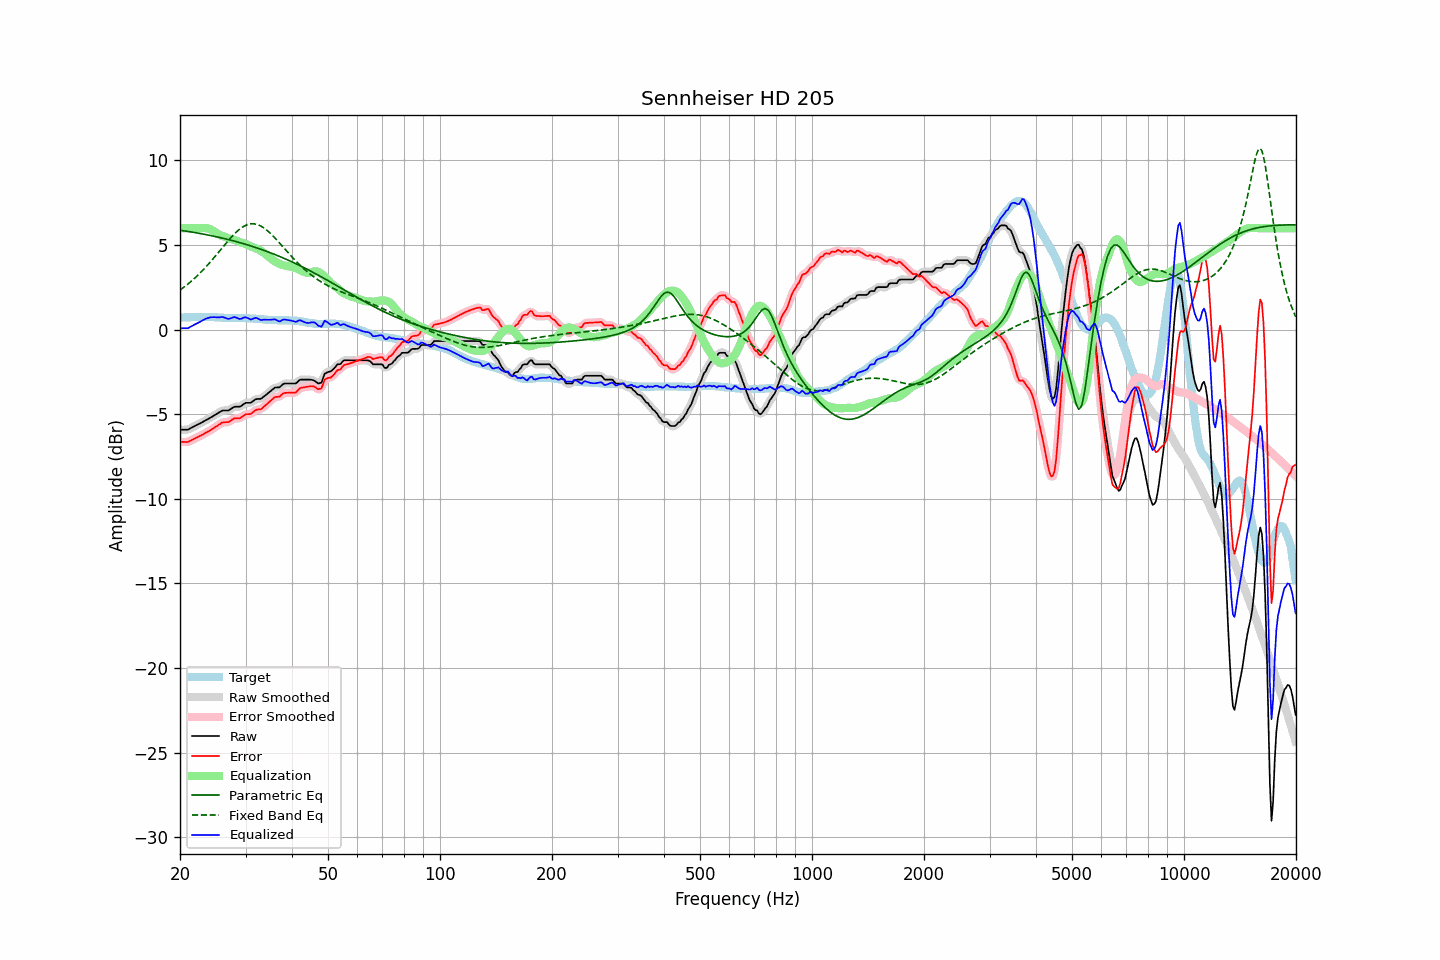

The file beside this chart, header and first rows:
frequency, raw, error, smoothed, error_smoothed, equalization, parametric_eq, fixed_band_eq, equalized_raw, equalized_smoothed, target
20.00, -5.92, -6.63, -5.91, -6.63, 6.00, 5.88, 2.34, 0.08, 0.09, 0.72
20.20, -5.92, -6.63, -5.92, -6.64, 6.00, 5.86, 2.41, 0.08, 0.08, 0.72
20.40, -5.92, -6.63, -5.93, -6.65, 6.00, 5.85, 2.48, 0.08, 0.07, 0.72
20.61, -5.92, -6.64, -5.92, -6.65, 6.00, 5.83, 2.55, 0.08, 0.08, 0.73
20.81, -5.92, -6.64, -5.92, -6.64, 6.00, 5.82, 2.62, 0.08, 0.08, 0.73
21.02, -5.92, -6.64, -5.90, -6.63, 6.00, 5.80, 2.70, 0.08, 0.10, 0.73
21.23, -5.86, -6.58, -5.86, -6.59, 6.00, 5.79, 2.78, 0.14, 0.14, 0.73
21.44, -5.81, -6.54, -5.81, -6.54, 6.00, 5.77, 2.86, 0.19, 0.19, 0.73
21.66, -5.76, -6.49, -5.76, -6.49, 6.00, 5.76, 2.94, 0.24, 0.24, 0.73
21.87, -5.71, -6.44, -5.71, -6.44, 6.00, 5.74, 3.03, 0.29, 0.29, 0.73
22.09, -5.66, -6.39, -5.66, -6.39, 6.00, 5.72, 3.12, 0.34, 0.34, 0.73
22.31, -5.61, -6.35, -5.61, -6.35, 6.00, 5.71, 3.21, 0.39, 0.39, 0.74
22.54, -5.57, -6.30, -5.56, -6.30, 6.00, 5.69, 3.30, 0.44, 0.44, 0.73
22.76, -5.52, -6.26, -5.52, -6.26, 6.01, 5.67, 3.40, 0.49, 0.49, 0.74
22.99, -5.47, -6.21, -5.47, -6.21, 6.01, 5.66, 3.49, 0.54, 0.54, 0.74
23.22, -5.42, -6.16, -5.41, -6.16, 6.01, 5.64, 3.59, 0.59, 0.60, 0.74
23.45, -5.36, -6.10, -5.36, -6.10, 6.00, 5.62, 3.70, 0.64, 0.64, 0.74
23.69, -5.31, -6.05, -5.31, -6.05, 5.99, 5.60, 3.80, 0.68, 0.68, 0.74
23.92, -5.26, -6.01, -5.25, -6.00, 5.96, 5.58, 3.91, 0.70, 0.71, 0.75
24.16, -5.20, -5.94, -5.20, -5.94, 5.93, 5.56, 4.01, 0.73, 0.72, 0.74
24.40, -5.15, -5.89, -5.14, -5.88, 5.88, 5.54, 4.12, 0.73, 0.74, 0.74
24.65, -5.09, -5.83, -5.09, -5.82, 5.82, 5.52, 4.24, 0.74, 0.74, 0.74
24.89, -5.03, -5.75, -5.03, -5.76, 5.76, 5.50, 4.35, 0.73, 0.73, 0.73
25.14, -4.98, -5.70, -4.97, -5.70, 5.70, 5.48, 4.46, 0.72, 0.72, 0.73
25.39, -4.92, -5.63, -4.91, -5.63, 5.64, 5.46, 4.58, 0.72, 0.73, 0.72
25.65, -4.86, -5.57, -4.85, -5.57, 5.59, 5.44, 4.69, 0.73, 0.73, 0.72
25.91, -4.80, -5.50, -4.81, -5.52, 5.55, 5.42, 4.81, 0.75, 0.74, 0.71
26.16, -4.78, -5.48, -4.78, -5.48, 5.51, 5.39, 4.92, 0.74, 0.73, 0.70
26.43, -4.78, -5.47, -4.78, -5.47, 5.48, 5.37, 5.04, 0.70, 0.70, 0.69
26.69, -4.78, -5.47, -4.78, -5.47, 5.44, 5.35, 5.15, 0.66, 0.66, 0.69
26.96, -4.78, -5.47, -4.76, -5.46, 5.41, 5.33, 5.26, 0.63, 0.65, 0.69
27.23, -4.73, -5.42, -4.73, -5.41, 5.38, 5.30, 5.37, 0.65, 0.66, 0.69
27.50, -4.67, -5.35, -4.67, -5.35, 5.36, 5.28, 5.47, 0.69, 0.69, 0.68
27.77, -4.61, -5.29, -4.61, -5.29, 5.33, 5.25, 5.57, 0.72, 0.72, 0.68
28.05, -4.56, -5.25, -4.57, -5.26, 5.30, 5.23, 5.67, 0.74, 0.73, 0.69
28.33, -4.56, -5.25, -4.56, -5.25, 5.26, 5.20, 5.76, 0.71, 0.71, 0.69
28.62, -4.56, -5.24, -4.56, -5.25, 5.22, 5.18, 5.85, 0.67, 0.67, 0.69
28.90, -4.56, -5.24, -4.55, -5.23, 5.19, 5.15, 5.93, 0.63, 0.64, 0.69
29.19, -4.52, -5.20, -4.51, -5.19, 5.16, 5.12, 6.00, 0.64, 0.65, 0.68
29.48, -4.45, -5.13, -4.45, -5.13, 5.13, 5.09, 6.07, 0.68, 0.68, 0.68
29.78, -4.38, -5.06, -4.38, -5.06, 5.10, 5.07, 6.12, 0.72, 0.71, 0.68
30.08, -4.33, -5.00, -4.34, -5.02, 5.06, 5.04, 6.17, 0.73, 0.72, 0.67
30.38, -4.33, -5.00, -4.33, -5.00, 5.02, 5.01, 6.21, 0.69, 0.68, 0.67
30.68, -4.33, -5.00, -4.33, -4.99, 4.97, 4.98, 6.23, 0.64, 0.64, 0.67
30.99, -4.33, -4.99, -4.31, -4.97, 4.92, 4.95, 6.25, 0.60, 0.62, 0.66
31.30, -4.26, -4.91, -4.26, -4.91, 4.89, 4.92, 6.26, 0.63, 0.63, 0.66
31.61, -4.19, -4.83, -4.19, -4.84, 4.85, 4.89, 6.26, 0.66, 0.66, 0.64
31.93, -4.12, -4.76, -4.13, -4.77, 4.82, 4.86, 6.24, 0.70, 0.69, 0.64
32.24, -4.10, -4.73, -4.11, -4.74, 4.78, 4.83, 6.22, 0.68, 0.67, 0.63
32.57, -4.10, -4.72, -4.10, -4.72, 4.73, 4.79, 6.18, 0.63, 0.63, 0.62
32.89, -4.10, -4.72, -4.08, -4.70, 4.67, 4.76, 6.14, 0.58, 0.59, 0.62
33.22, -4.05, -4.66, -4.04, -4.65, 4.62, 4.73, 6.08, 0.57, 0.57, 0.62
33.55, -3.97, -4.57, -3.98, -4.58, 4.55, 4.69, 6.03, 0.59, 0.58, 0.60
33.89, -3.90, -4.49, -3.90, -4.49, 4.48, 4.66, 5.96, 0.59, 0.59, 0.59
34.23, -3.82, -4.41, -3.82, -4.40, 4.41, 4.62, 5.88, 0.59, 0.59, 0.59
34.57, -3.74, -4.32, -3.74, -4.32, 4.32, 4.59, 5.80, 0.58, 0.58, 0.58
34.92, -3.66, -4.24, -3.66, -4.24, 4.24, 4.55, 5.71, 0.58, 0.58, 0.58
35.27, -3.58, -4.15, -3.57, -4.15, 4.17, 4.52, 5.62, 0.59, 0.59, 0.57
35.62, -3.50, -4.07, -3.50, -4.07, 4.10, 4.48, 5.52, 0.60, 0.60, 0.57
35.97, -3.43, -3.99, -3.45, -4.01, 4.04, 4.44, 5.42, 0.61, 0.59, 0.56
... 635 more rows
